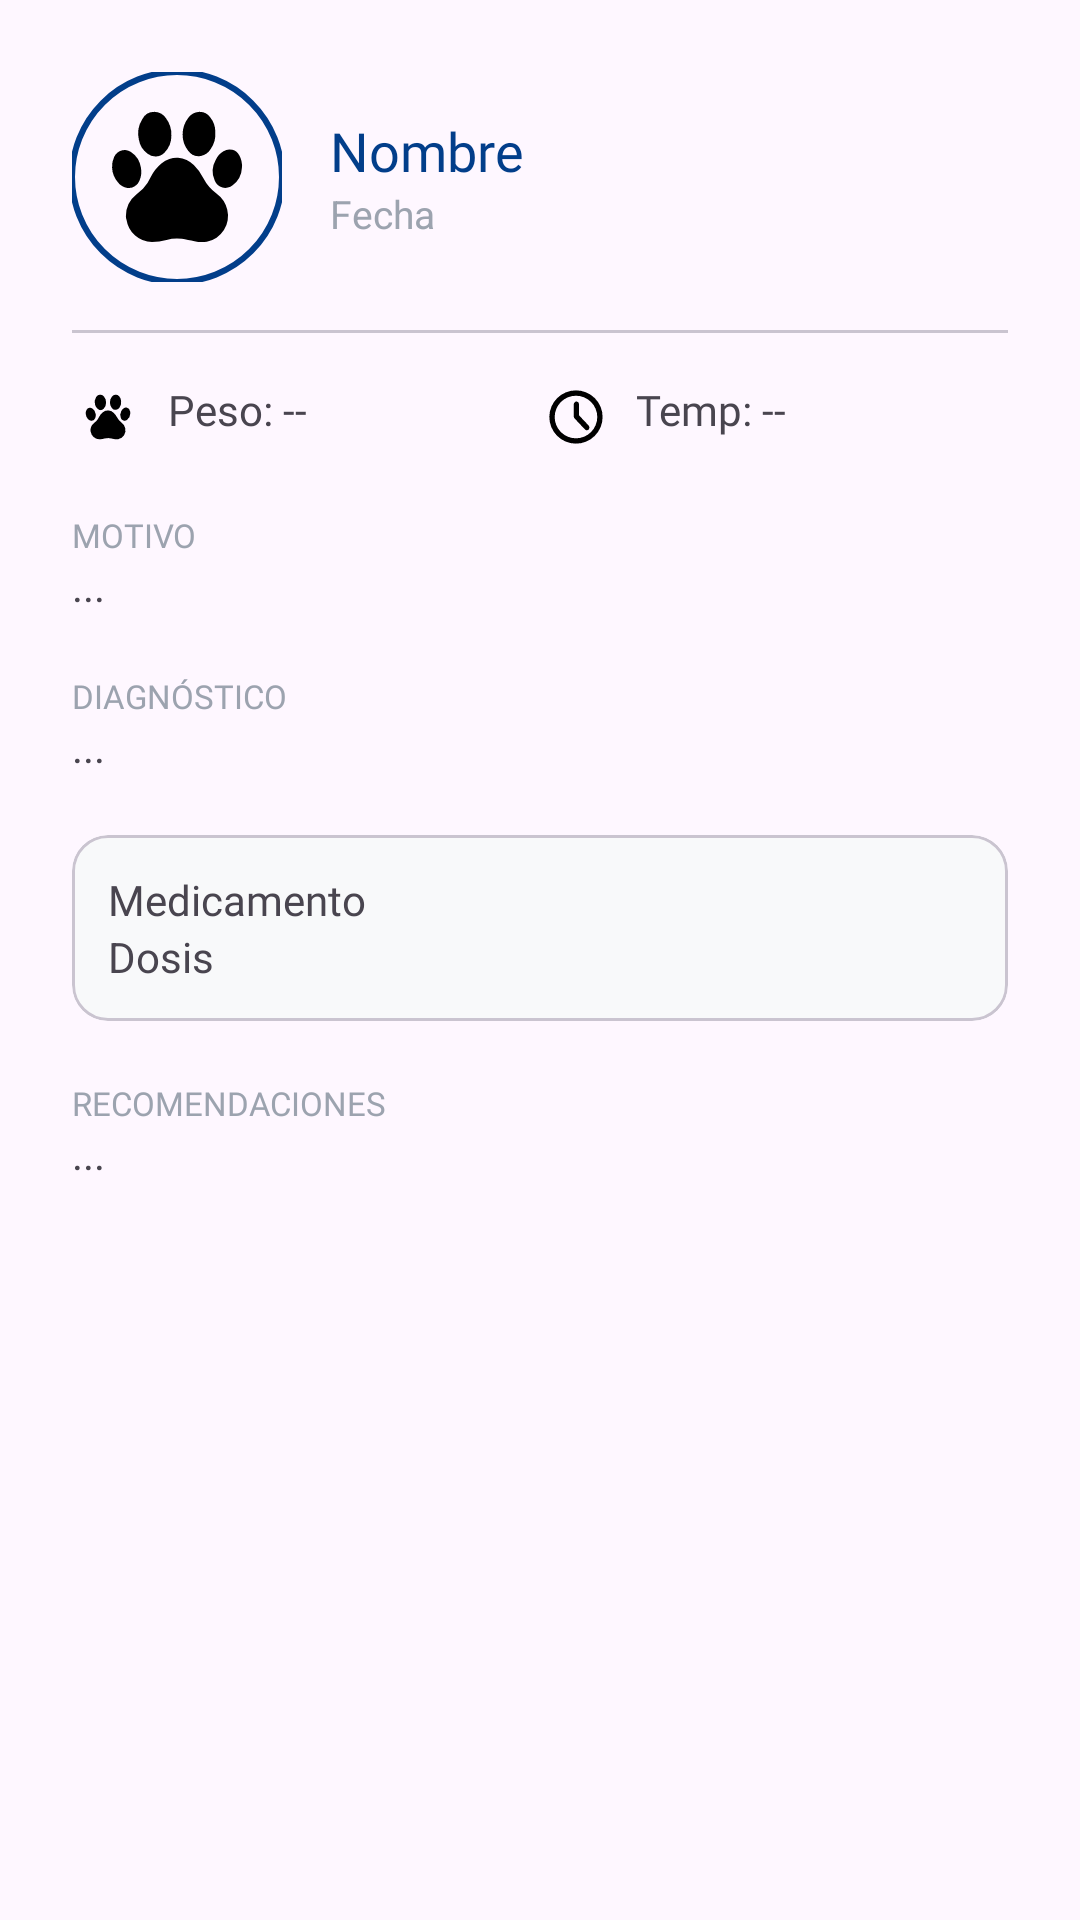

Reconstruct the res/layout file that produces this screen, plus the resources it refers to.
<!-- AndroidManifest.xml: application theme Theme.ProyectoVeterinaria -->
<!-- res/layout/dialog_detalle_consulta_bitacora.xml -->
<?xml version="1.0" encoding="utf-8"?>
<androidx.core.widget.NestedScrollView
    xmlns:android="http://schemas.android.com/apk/res/android"
    xmlns:app="http://schemas.android.com/apk/res-auto"
    android:layout_width="match_parent"
    android:layout_height="wrap_content">

    <LinearLayout
        android:layout_width="match_parent"
        android:layout_height="wrap_content"
        android:orientation="vertical"
        android:padding="24dp">

        <LinearLayout
            android:layout_width="match_parent"
            android:layout_height="wrap_content"
            android:gravity="center_vertical"
            android:orientation="horizontal">

            <com.google.android.material.imageview.ShapeableImageView
                android:id="@+id/ivDetalleFotoMascota"
                android:layout_width="70dp"
                android:layout_height="70dp"
                android:scaleType="centerCrop"
                android:src="@drawable/ic_pet"
                app:shapeAppearanceOverlay="@style/ShapeAppearance.Material3.Corner.Full"
                app:strokeColor="@color/brand_blue"
                app:strokeWidth="2dp" />

            <LinearLayout
                android:layout_width="0dp"
                android:layout_height="wrap_content"
                android:layout_weight="1"
                android:layout_marginStart="16dp"
                android:orientation="vertical">

                <TextView
                    android:id="@+id/tvDetalleMascota"
                    android:layout_width="match_parent"
                    android:layout_height="wrap_content"
                    android:fontFamily="@font/montserrat_bold"
                    android:text="Nombre"
                    android:textColor="@color/brand_blue"
                    android:textSize="18sp" />

                <TextView
                    android:id="@+id/tvDetalleFecha"
                    android:layout_width="match_parent"
                    android:layout_height="wrap_content"
                    android:text="Fecha"
                    android:textColor="@color/text_muted"
                    android:textSize="13sp" />
            </LinearLayout>
        </LinearLayout>

        <com.google.android.material.divider.MaterialDivider
            android:layout_width="match_parent"
            android:layout_height="wrap_content"
            android:layout_marginVertical="16dp" />

        <LinearLayout
            android:layout_width="match_parent"
            android:layout_height="wrap_content"
            android:orientation="horizontal"
            android:weightSum="2">

            <TextView
                android:id="@+id/tvDetallePeso"
                android:layout_width="0dp"
                android:layout_height="wrap_content"
                android:layout_weight="1"
                android:fontFamily="@font/montserrat_medium"
                android:text="Peso: --"
                android:drawableStart="@drawable/ic_pet"
                android:drawablePadding="8dp" />

            <TextView
                android:id="@+id/tvDetalleTemp"
                android:layout_width="0dp"
                android:layout_height="wrap_content"
                android:layout_weight="1"
                android:fontFamily="@font/montserrat_medium"
                android:text="Temp: --"
                android:drawableStart="@drawable/ic_clock"
                android:drawablePadding="8dp" />
        </LinearLayout>

        <TextView
            android:layout_width="match_parent"
            android:layout_height="wrap_content"
            android:layout_marginTop="20dp"
            android:text="MOTIVO"
            android:fontFamily="@font/montserrat_bold"
            android:textSize="11sp"
            android:textColor="@color/text_muted" />
        <TextView
            android:id="@+id/tvDetalleMotivo"
            android:layout_width="match_parent"
            android:layout_height="wrap_content"
            android:text="..." />

        <TextView
            android:layout_width="match_parent"
            android:layout_height="wrap_content"
            android:layout_marginTop="20dp"
            android:text="DIAGNÓSTICO"
            android:fontFamily="@font/montserrat_bold"
            android:textSize="11sp"
            android:textColor="@color/text_muted" />
        <TextView
            android:id="@+id/tvDetalleDiagnostico"
            android:layout_width="match_parent"
            android:layout_height="wrap_content"
            android:text="..." />

        <com.google.android.material.card.MaterialCardView
            android:id="@+id/layoutDetalleTratamiento"
            android:layout_width="match_parent"
            android:layout_height="wrap_content"
            android:layout_marginTop="20dp"
            app:cardBackgroundColor="@color/brand_background"
            app:cardCornerRadius="12dp">
            <LinearLayout
                android:layout_width="match_parent"
                android:layout_height="wrap_content"
                android:orientation="vertical"
                android:padding="12dp">
                <TextView
                    android:id="@+id/tvDetalleMedicamento"
                    android:layout_width="match_parent"
                    android:layout_height="wrap_content"
                    android:fontFamily="@font/montserrat_bold"
                    android:text="Medicamento" />
                <TextView
                    android:id="@+id/tvDetalleDosisFrecuencia"
                    android:layout_width="match_parent"
                    android:layout_height="wrap_content"
                    android:text="Dosis" />
            </LinearLayout>
        </com.google.android.material.card.MaterialCardView>

        <TextView
            android:layout_width="match_parent"
            android:layout_height="wrap_content"
            android:layout_marginTop="20dp"
            android:text="RECOMENDACIONES"
            android:fontFamily="@font/montserrat_bold"
            android:textSize="11sp"
            android:textColor="@color/text_muted" />
        <TextView
            android:id="@+id/tvDetalleRecomendaciones"
            android:layout_width="match_parent"
            android:layout_height="wrap_content"
            android:text="..."
            android:paddingBottom="24dp"/>

    </LinearLayout>
</androidx.core.widget.NestedScrollView>
<!-- resources referenced by this layout -->
<resources>
  <color name="brand_background">#F8F9FA</color>
  <color name="brand_blue">#023E8A</color>
  <color name="text_muted">#9CA3AF</color>
  <!-- drawable ic_clock (drawable) -->
  <vector xmlns:android="http://schemas.android.com/apk/res/android"
      android:width="24dp"
      android:height="24dp"
      android:viewportWidth="24"
      android:viewportHeight="24">
    <path
        android:fillColor="#FF000000"
        android:pathData="M12,3.12a8.88,8.88 0,1 1,-8.89 8.79A8.89,8.89 0,0 1,12 3.12ZM19.09,12A7.1,7.1 0,1 0,12 19.11,7.12 7.12,0 0,0 19.09,12Z"/>
    <path
        android:fillColor="#FF000000"
        android:pathData="M11.26,9.79c0,-0.68 0,-1.35 0,-2a0.89,0.89 0,0 1,0.45 -0.82A0.86,0.86 0,0 1,13 7.76c0,1.17 0,2.35 0,3.52a0.4,0.4 0,0 0,0.12 0.29l3.08,3.26a1,1 0,0 1,0.12 1.2,0.82 0.82,0 0,1 -1.33,0.11L13.4,14.47c-0.63,-0.66 -1.25,-1.33 -1.87,-2a1,1 0,0 1,-0.28 -0.68C11.26,11.13 11.25,10.46 11.26,9.79Z"/>
  </vector>
  <!-- drawable ic_pet (drawable) -->
  <vector xmlns:android="http://schemas.android.com/apk/res/android"
      android:width="24dp"
      android:height="24dp"
      android:viewportWidth="24"
      android:viewportHeight="24">
    <path
        android:fillColor="#FF000000"
        android:pathData="M6.16,16.49A3.15,3.15 0,0 1,7.35 14l0.76,-0.65A4.68,4.68 0,0 0,9 12a5,5 0,0 1,1.25 -1.56,2.68 2.68,0 0,1 3.67,0.2A5.84,5.84 0,0 1,15 12.1a5.23,5.23 0,0 0,1.54 1.8,3.12 3.12,0 0,1 1.2,1.82A3,3 0,0 1,15.4 19.4,3.67 3.67,0 0,1 14,19.34c-0.48,-0.09 -1,-0.19 -1.43,-0.27a4.81,4.81 0,0 0,-1.77 0.12,7.75 7.75,0 0,1 -1.66,0.25 3,3 0,0 1,-2.91 -2.56C6.17,16.73 6.17,16.59 6.16,16.49Z"/>
    <path
        android:fillColor="#FF000000"
        android:pathData="M12.64,7.16a3.14,3.14 0,0 1,0.66 -1.94,1.65 1.65,0 0,1 1.16,-0.66 1.5,1.5 0,0 1,1.33 0.61,2.68 2.68,0 0,1 0.59,1.62 3.08,3.08 0,0 1,-0.57 2.08,1.75 1.75,0 0,1 -1.05,0.72A1.48,1.48 0,0 1,13.28 9,2.92 2.92,0 0,1 12.64,7.16Z"/>
    <path
        android:fillColor="#FF000000"
        android:pathData="M11.36,7.23a2.78,2.78 0,0 1,-0.8 2,1.44 1.44,0 0,1 -1.92,0.11 2.53,2.53 0,0 1,-1 -1.62,3.06 3.06,0 0,1 0.4,-2.34A1.54,1.54 0,0 1,9.5 4.56a1.62,1.62 0,0 1,1.22 0.69A3.17,3.17 0,0 1,11.36 7.23Z"/>
    <path
        android:fillColor="#FF000000"
        android:pathData="M4.58,10.93a2.5,2.5 0,0 1,0.25 -1.25,1.3 1.3,0 0,1 1.93,-0.52 2.56,2.56 0,0 1,1.11 1.75,2.56 2.56,0 0,1 -0.14,1.47 1.34,1.34 0,0 1,-1.36 0.88,1.72 1.72,0 0,1 -1.09,-0.61A2.78,2.78 0,0 1,4.58 10.93Z"/>
    <path
        android:fillColor="#FF000000"
        android:pathData="M19.42,10.94a2.64,2.64 0,0 1,-1.06 2,1.3 1.3,0 0,1 -2.05,-0.53 2.62,2.62 0,0 1,0.11 -2.36,2.17 2.17,0 0,1 0.89,-1 1.28,1.28 0,0 1,1.82 0.49A2.43,2.43 0,0 1,19.42 10.94Z"/>
  </vector>
  <style name="Theme.ProyectoVeterinaria" parent="Base.Theme.ProyectoVeterinaria" />
  <style name="Base.Theme.ProyectoVeterinaria" parent="Theme.Material3.DayNight.NoActionBar">
          
          
      </style>
</resources>
